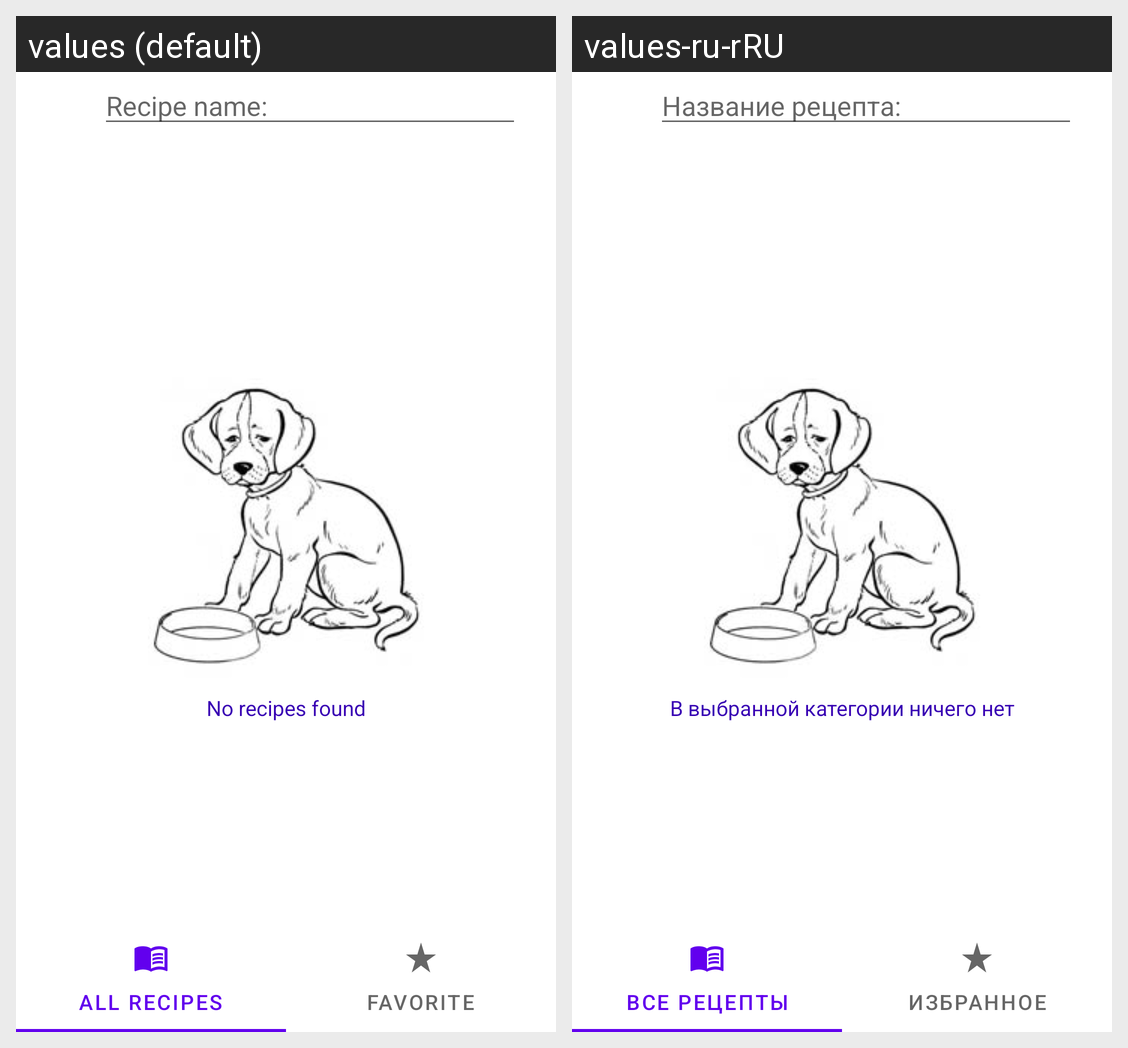

Translations of the strings shown on this Android screen, per locale in the grid:
Android screen res/layout/fragment_recipe_list.xml rendered under 2 locales, left to right: values (default), values-ru-rRU. Device: Nexus 5 (rendered at 1080×1920; each locale shown at half size, 540×960, under a caption strip naming it); theme Theme.NeRecipe.NoActionBar.
Strings drawn on this screen, with the default value and each locale's value (text and hints the layout hard-codes, and strings that could not be matched under every locale, appear in the picture but are not listed):

recipeName
  values: Recipe name:
  values-ru-rRU: Название рецепта:

noRecipeText
  values: No recipes found
  values-ru-rRU: В выбранной категории ничего нет

allRecipes
  values: All recipes
  values-ru-rRU: Все рецепты

favorite
  values: Favorite
  values-ru-rRU: Избранное
